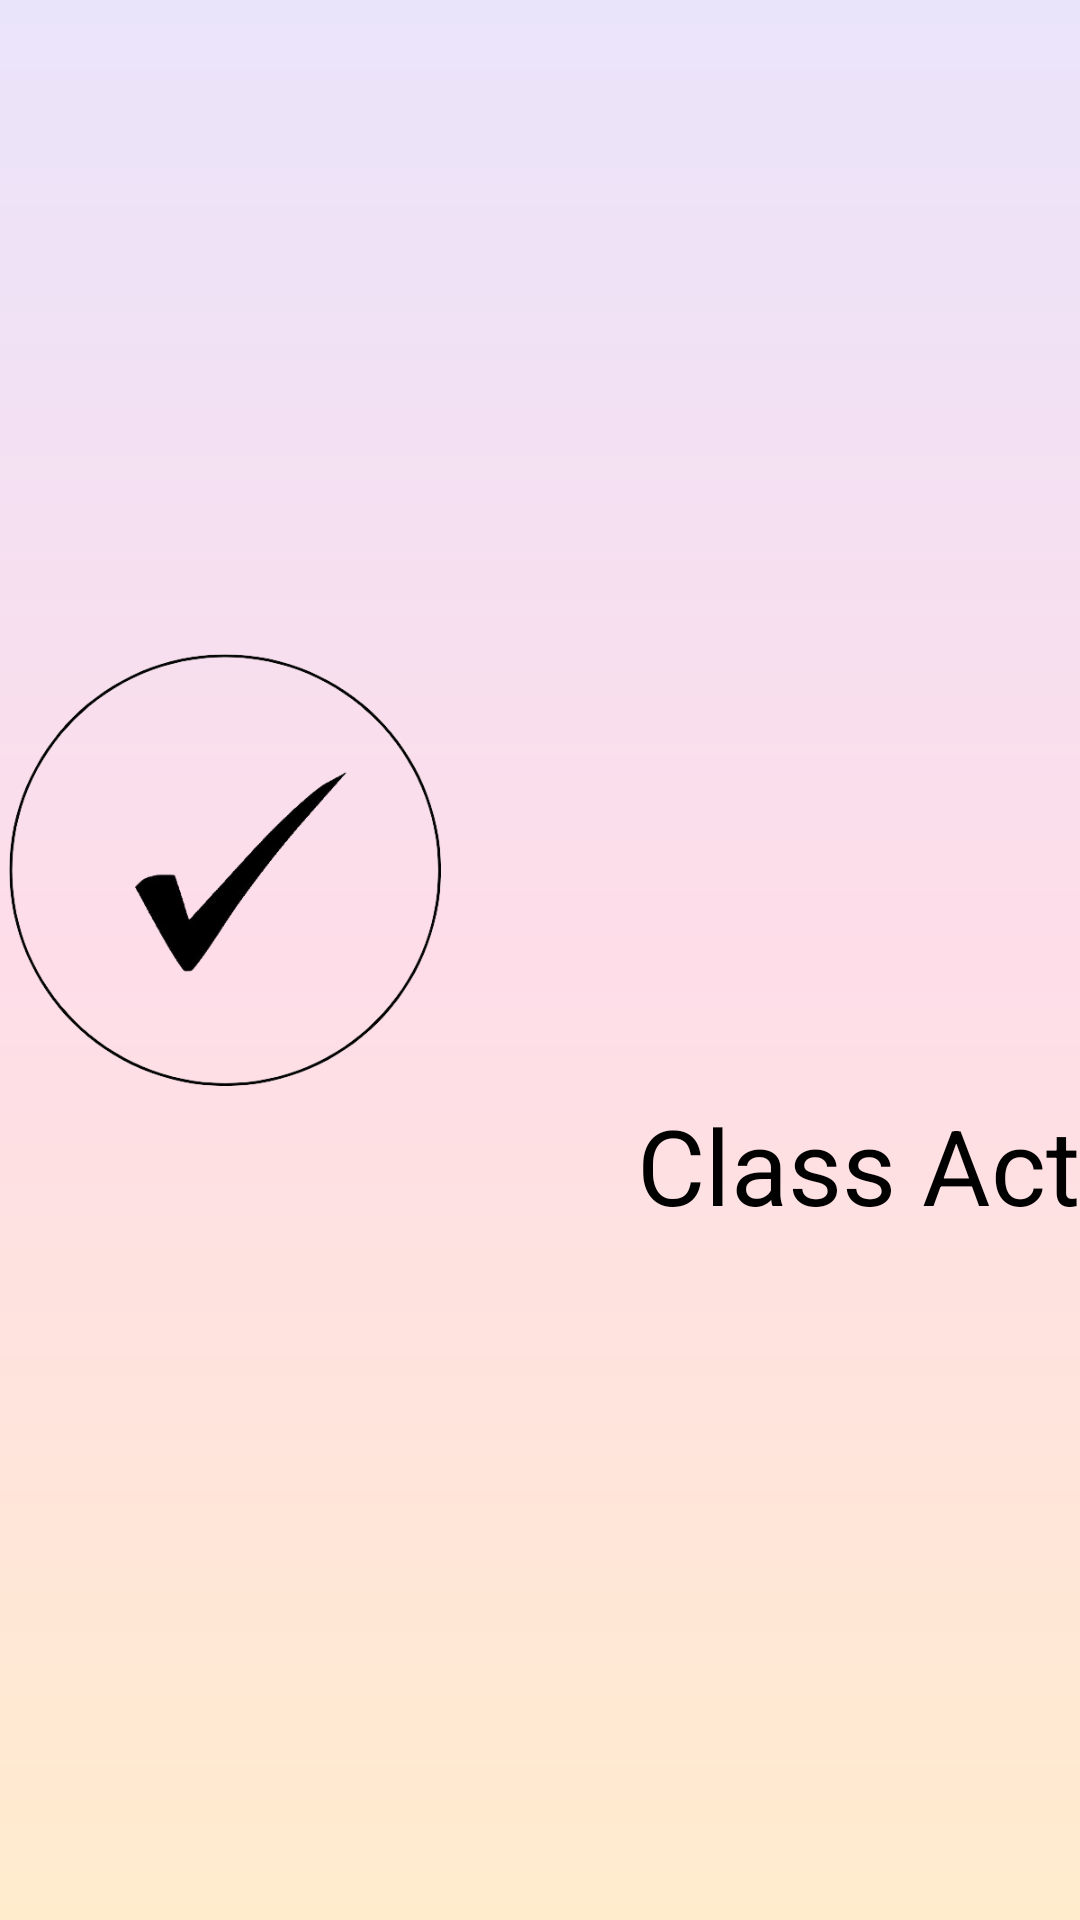

Write the Android layout XML for this screen, with the resource values it uses.
<!-- AndroidManifest.xml: application theme Theme.DeAnMoi -->
<!-- res/layout/activity_splash_screen.xml -->
<?xml version="1.0" encoding="utf-8"?>
<LinearLayout xmlns:android="http://schemas.android.com/apk/res/android"
    xmlns:app="http://schemas.android.com/apk/res-auto"
    xmlns:tools="http://schemas.android.com/tools"
    android:layout_width="match_parent"
    android:layout_height="match_parent"
    tools:context=".UI.SplashScreenActivity"
    android:animateLayoutChanges="true"
    android:background="@drawable/gradient_splashscreen"
    android:gravity="center"
    android:orientation="vertical"
    >
    <LinearLayout
        android:layout_width="match_parent"
        android:layout_height="wrap_content"
        android:orientation="horizontal"
        android:gravity="center">
    <ImageView
        android:layout_width="150dp"
        android:layout_height="150dp"
        android:src="@drawable/logo"
        android:adjustViewBounds="true" />
    <View
        android:layout_width="match_parent"
        android:id="@+id/view1"
        android:layout_height="150dp"/>
    </LinearLayout>
    <LinearLayout
        android:layout_width="match_parent"
        android:layout_height="wrap_content"
        android:gravity="center">
        <View
            android:id="@+id/view2"
            android:layout_width="0dp"
            android:layout_height="60dp"
            android:layout_weight="1"/>
        <TextView
            android:layout_width="wrap_content"
            android:layout_height="60dp"
            android:text="Class Act"
            android:textAppearance="@style/TextBig"/>
    </LinearLayout>

</LinearLayout>
<!-- resources referenced by this layout -->
<resources>
  <!-- drawable gradient_splashscreen (drawable) -->
  <?xml version="1.0" encoding="utf-8"?>
  <shape xmlns:android="http://schemas.android.com/apk/res/android">
      <gradient
          android:angle="-90"
          android:endColor="#FFECCD"
          android:centerColor="#FEDDE9"
          android:startColor="#EAE4FB"
          android:type="linear" />
  </shape>
  <!-- drawable logo: png bitmap (drawable, 39563 bytes) -->
  <style name="TextBig" parent="TextSmall">
          <item name="android:textSize">35sp</item>
      </style>
  <style name="Theme.DeAnMoi" parent="Theme.MaterialComponents.DayNight.NoActionBar">
          
          <item name="colorPrimary">@color/purple_500</item>
          <item name="colorPrimaryVariant">@color/black</item>
          <item name="colorOnPrimary">@color/white</item>
          
          <item name="colorSecondary">@color/teal_200</item>
          <item name="colorSecondaryVariant">@color/teal_700</item>
          <item name="colorOnSecondary">@color/black</item>
          
          <item name="android:statusBarColor">?attr/colorPrimaryVariant</item>
          
      </style>
  <style name="TextSmall">
          <item name="android:textSize">20sp</item>
          <item name="android:textColor">#000000</item>
          <item name="fontFamily">@font/alata</item>
      </style>
  <!-- not gathered from this repository: default colours our renderer supplied (Android Studio template values) -->
  <color name="purple_500">#FF6200EE</color>
  <color name="teal_200">#FF03DAC5</color>
  <color name="teal_700">#FF018786</color>
  <color name="black">#FF000000</color>
  <color name="white">#FFFFFFFF</color>
</resources>
